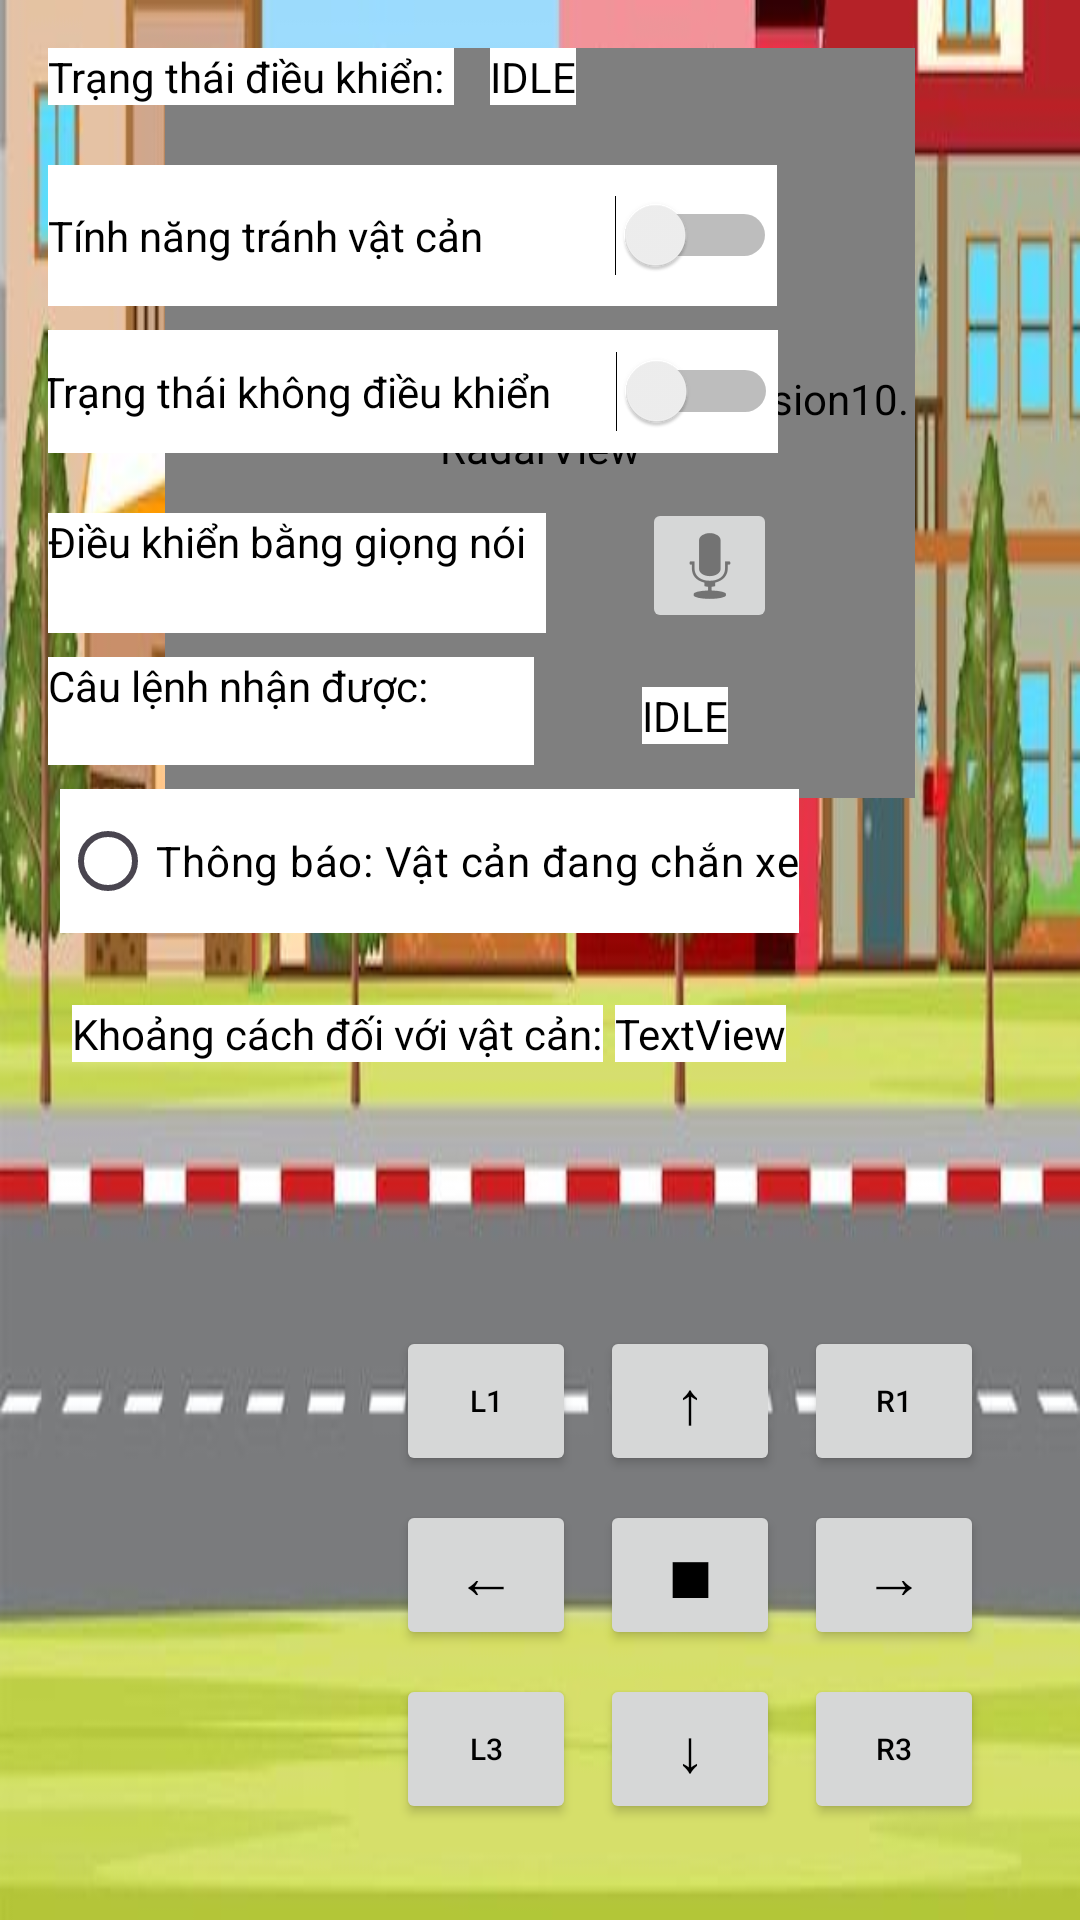

Produce the Android XML layout that renders to this screen, including the resource entries it uses.
<!-- AndroidManifest.xml: application theme Theme.ControlCarApp_Version10 -->
<!-- res/layout/activity_remote_control.xml -->
<?xml version="1.0" encoding="utf-8"?>
<androidx.constraintlayout.widget.ConstraintLayout xmlns:android="http://schemas.android.com/apk/res/android"
    xmlns:app="http://schemas.android.com/apk/res-auto"
    xmlns:tools="http://schemas.android.com/tools"
    android:background="@drawable/themeremotecontrol"
    android:id="@+id/main"
    android:layout_width="match_parent"
    android:layout_height="match_parent"
    android:padding="16dp"
    tools:context=".MainActivity">

    <com.example.controlcarapp_version10.RadarView android:id="@+id/radarView"
        android:layout_width="250dp" android:layout_height="250dp"
        android:layout_marginTop="24dp"
        app:layout_constraintTop_toBottomOf="@+id/textViewObstacleDistanceValue" app:layout_constraintStart_toStartOf="parent"
        app:layout_constraintEnd_toEndOf="parent"
        app:layout_constraintBottom_toTopOf="@+id/guideline_control_top" />

    <TextView
        android:id="@+id/textView7"
        android:layout_width="wrap_content"
        android:layout_height="wrap_content"
        android:layout_marginStart="36dp"
        android:background="@color/white"
        android:textColor="@color/black"
        android:text="IDLE"
        app:layout_constraintBottom_toBottomOf="@+id/switch4"
        app:layout_constraintStart_toEndOf="@+id/switch4"
        app:layout_constraintTop_toTopOf="@+id/switch4"
        app:layout_constraintVertical_bias="0.588" />

    <TextView
        android:id="@+id/switch4"
        android:layout_width="162dp"
        android:layout_height="36dp"
        android:layout_marginTop="8dp"
        android:background="@color/white"
        android:textColor="@color/black"
        android:text="Câu lệnh nhận được:"
        app:layout_constraintStart_toStartOf="parent"
        app:layout_constraintTop_toBottomOf="@+id/switch3" />

    <TextView
        android:id="@+id/textView"
        android:layout_width="wrap_content"
        android:layout_height="wrap_content"
        android:background="@color/white"
        android:textColor="@color/black"
        android:text="Trạng thái điều khiển: "
        app:layout_constraintStart_toStartOf="parent"
        app:layout_constraintTop_toTopOf="parent" />

    <TextView
        android:id="@+id/textView2"
        android:layout_width="wrap_content"
        android:layout_height="wrap_content"
        android:layout_marginStart="12dp"
        android:background="@color/white"
        android:textColor="@color/black"
        android:text="IDLE"
        app:layout_constraintBottom_toBottomOf="@+id/textView"
        app:layout_constraintStart_toEndOf="@+id/textView"
        app:layout_constraintTop_toTopOf="@+id/textView"
        app:layout_constraintVertical_bias="0.0" />

    <Switch
        android:id="@+id/switch1"
        android:layout_width="243dp"
        android:layout_height="47dp"
        android:layout_marginTop="20dp"
        android:background="@color/white"
        android:textColor="@color/black"
        android:text="Tính năng tránh vật cản"
        app:layout_constraintEnd_toEndOf="@+id/textView2"
        app:layout_constraintHorizontal_bias="0.0"
        app:layout_constraintStart_toStartOf="parent"
        app:layout_constraintTop_toBottomOf="@+id/textView" />

    <Switch
        android:id="@+id/switch2"
        android:layout_width="246dp"
        android:layout_height="41dp"
        android:layout_marginTop="8dp"
        android:background="@color/white"
        android:textColor="@color/black"
        android:text="Trạng thái không điều khiển"
        app:layout_constraintEnd_toEndOf="@+id/switch1"
        app:layout_constraintTop_toBottomOf="@+id/switch1" />

    <TextView
        android:id="@+id/switch3"
        android:layout_width="166dp"
        android:layout_height="40dp"
        android:layout_marginTop="20dp"
        android:background="@color/white"
        android:textColor="@color/black"
        android:text="Điều khiển bằng giọng nói"
        app:layout_constraintStart_toStartOf="parent"
        app:layout_constraintTop_toBottomOf="@+id/switch2" />

    <RadioButton
        android:id="@+id/radioButton"
        android:layout_width="wrap_content"
        android:layout_height="wrap_content"
        android:layout_marginStart="4dp"
        android:layout_marginTop="52dp"
        android:background="@color/white"
        android:textColor="@color/black"
        android:text="Thông báo: Vật cản đang chắn xe"
        app:layout_constraintStart_toStartOf="parent"
        app:layout_constraintTop_toBottomOf="@+id/switch3" />

    <TextView
        android:id="@+id/textView3"
        android:layout_width="wrap_content"
        android:layout_height="wrap_content"
        android:layout_marginStart="4dp"
        android:layout_marginTop="24dp"
        android:background="@color/white"
        android:textColor="@color/black"
        android:text="Khoảng cách đối với vật cản:"
        app:layout_constraintStart_toStartOf="@+id/radioButton"
        app:layout_constraintTop_toBottomOf="@+id/radioButton" />

    <TextView
        android:id="@+id/textView4"
        android:layout_width="wrap_content"
        android:layout_height="wrap_content"
        android:layout_marginStart="4dp"
        android:background="@color/white"
        android:textColor="@color/black"
        android:text="TextView"
        app:layout_constraintBottom_toBottomOf="@+id/textView3"
        app:layout_constraintStart_toEndOf="@+id/textView3"
        app:layout_constraintTop_toTopOf="@+id/textView3"
        app:layout_constraintVertical_bias="0.0" />

    <Button
        android:id="@+id/Right3"
        android:layout_width="60dp"
        android:layout_height="50dp"
        android:layout_marginEnd="16dp"
        android:layout_marginBottom="16dp"
        android:text="R3"
        android:textColor="@android:color/black"
        android:textSize="10sp"
        app:layout_constraintBottom_toBottomOf="parent"
        app:layout_constraintEnd_toEndOf="parent" />

    <Button
        android:id="@+id/backward"
        android:layout_width="60dp"
        android:layout_height="50dp"
        android:layout_marginEnd="8dp"
        android:text="↓"
        android:textColor="@android:color/black"
        android:textSize="20sp"
        app:layout_constraintBottom_toBottomOf="@+id/Right3"
        app:layout_constraintEnd_toStartOf="@+id/Right3"
        app:layout_constraintTop_toTopOf="@+id/Right3" />

    <Button
        android:id="@+id/left3"
        android:layout_width="60dp"
        android:layout_height="50dp"
        android:layout_marginEnd="8dp"
        android:text="L3"
        android:textColor="@android:color/black"
        android:textSize="10sp"
        app:layout_constraintBottom_toBottomOf="@+id/backward"
        app:layout_constraintEnd_toStartOf="@+id/backward"
        app:layout_constraintTop_toTopOf="@+id/backward" />

    <Button
        android:id="@+id/Right2"
        android:layout_width="60dp"
        android:layout_height="50dp"
        android:layout_marginBottom="8dp"
        android:text="→"
        android:textColor="@android:color/black"
        android:textSize="20sp"
        app:layout_constraintBottom_toTopOf="@+id/Right3"
        app:layout_constraintEnd_toEndOf="@+id/Right3" />

    <Button
        android:id="@+id/Stop"
        android:layout_width="60dp"
        android:layout_height="50dp"
        android:layout_marginBottom="8dp"
        android:text="■"
        android:textColor="@android:color/black"
        android:textSize="20sp"
        app:layout_constraintBottom_toTopOf="@+id/backward"
        app:layout_constraintEnd_toEndOf="@+id/backward" />

    <Button
        android:id="@+id/left2"
        android:layout_width="60dp"
        android:layout_height="50dp"
        android:layout_marginBottom="8dp"
        android:text="←"
        android:textColor="@android:color/black"
        android:textSize="20sp"
        app:layout_constraintBottom_toTopOf="@+id/left3"
        app:layout_constraintEnd_toEndOf="@+id/left3" />

    <Button
        android:id="@+id/Right1"
        android:layout_width="60dp"
        android:layout_height="50dp"
        android:layout_marginBottom="8dp"
        android:text="R1"
        android:textColor="@android:color/black"
        android:textSize="10sp"
        app:layout_constraintBottom_toTopOf="@+id/Right2"
        app:layout_constraintEnd_toEndOf="@+id/Right2" />

    <Button
        android:id="@+id/forward"
        android:layout_width="60dp"
        android:layout_height="50dp"
        android:layout_marginBottom="8dp"
        android:text="↑"
        android:textColor="@android:color/black"
        android:textSize="20sp"
        app:layout_constraintBottom_toTopOf="@+id/Stop"
        app:layout_constraintEnd_toEndOf="@+id/Stop" />

    <Button
        android:id="@+id/left1"
        android:layout_width="60dp"
        android:layout_height="50dp"
        android:layout_marginBottom="8dp"
        android:text="L1"
        android:textColor="@android:color/black"
        android:textSize="10sp"
        app:layout_constraintBottom_toTopOf="@+id/left2"
        app:layout_constraintEnd_toEndOf="@+id/left2" />

    <ImageButton
        android:id="@+id/imageButton2"
        android:layout_width="45dp"
        android:layout_height="45dp"
        android:layout_marginStart="32dp"
        app:layout_constraintBottom_toBottomOf="@+id/switch3"
        app:layout_constraintStart_toEndOf="@+id/switch3"
        app:layout_constraintTop_toTopOf="@+id/switch3"
        app:layout_constraintVertical_bias="1.0"
        app:srcCompat="@android:drawable/ic_btn_speak_now" />

</androidx.constraintlayout.widget.ConstraintLayout>
<!-- resources referenced by this layout -->
<resources>
  <color name="black">#FF000000</color>
  <color name="white">#FFFFFFFF</color>
  <!-- drawable themeremotecontrol: jpg bitmap (drawable, 33194 bytes) -->
  <style name="Theme.ControlCarApp_Version10" parent="Base.Theme.ControlCarApp_Version10" />
  <style name="Base.Theme.ControlCarApp_Version10" parent="Theme.Material3.DayNight.NoActionBar">
          
          
      </style>
</resources>
